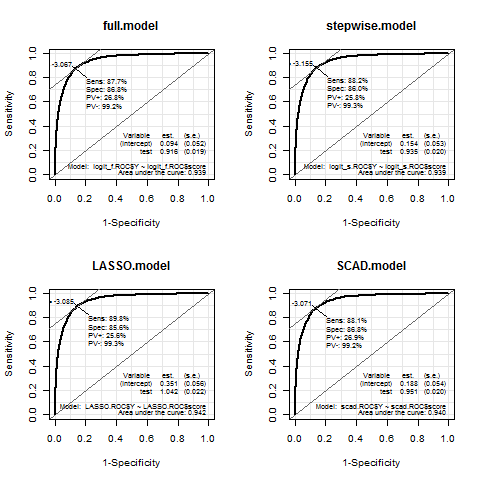

Values plotted in this chart, from the file beside it:
, 対象リスク, (Intercept), sbp, dbp, got, ggtp, sbp2, dbp2, tg2, age, bmi, tg, hdl, ldl, gpt, fbg, hb, bmi2, hdl2, ldl2, got2, gpt2, ggtp2
full.model, dbpj, -21.28, 0.02186, 0.06057, 0.03919, -0.01522, 0.01902, 0.1079, 0.003333, -0.0003598, -0.0737, 0.0004383, -0.004451, -0.001893, -0.01171, -0.01846, -0.05176, 0.08798, 0.009782, 0.004894, -0.02392, 0.01522, -0.001132
stepwise.model, dbpj, -21.8, 0.02158, 0.05934, 0.0226, -0.01728, 0.0202, 0.106, 0.003173, NA, NA, NA, NA, NA, NA, NA, NA, NA, NA, NA, NA, NA, NA
LASSO.model, dbpj, -20.12, 0.0193, 0.05362, 0.01529, -0.008998, 0.01935, 0.09719, 0.002147, 0, 0, 6.41027956016083e-05, 0, 0, 0, 0, 0, 0, 0, 0, 0, 0, 0
SCAD.model, dbpj, -21.38, 0, 0.0793, 0.02048, -0.01358, 0.03013, 0.09892, 0.002973, 0, 0, 0, 0, 0, 0, 0, 0, 0, 0, 0, 0, 0, 0
